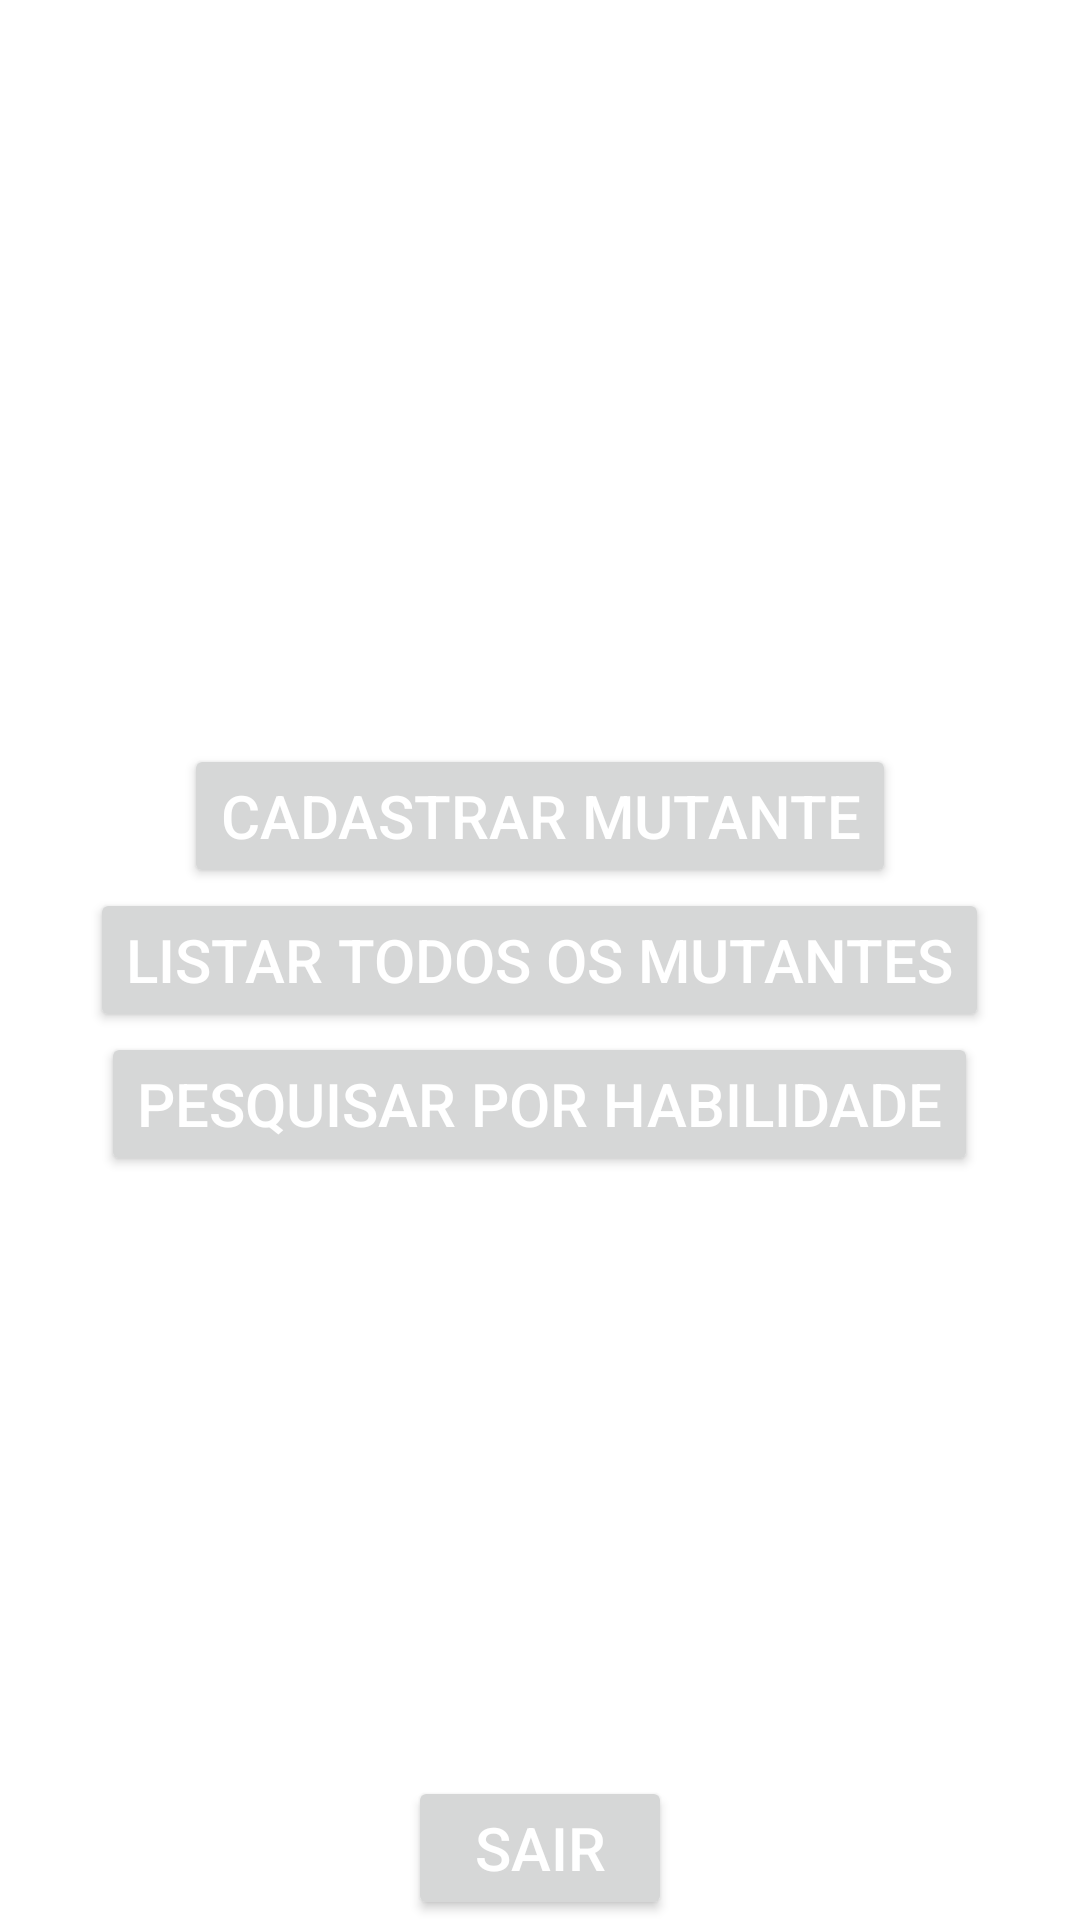

Produce the Android XML layout that renders to this screen, including the resource entries it uses.
<!-- AndroidManifest.xml: application theme AppTheme -->
<!-- res/layout/activity_landing.xml -->
<?xml version="1.0" encoding="utf-8"?>
<RelativeLayout xmlns:android="http://schemas.android.com/apk/res/android"
    android:layout_width="match_parent"
    android:layout_height="match_parent"
    xmlns:tools="http://schemas.android.com/tools"
    tools:context=".activities.LandingActivity">

    <Button
        android:layout_centerInParent="true"
        android:layout_width="wrap_content"
        android:layout_height="wrap_content"
        android:layout_above="@id/list"
        android:text="Cadastrar Mutante"
        android:onClick="novo"/>

    <Button
        android:id="@+id/list"
        android:layout_centerInParent="true"
        android:layout_width="wrap_content"
        android:layout_height="wrap_content"
        android:text="Listar todos os Mutantes"
        android:onClick="listar"/>

    <Button
        android:layout_centerInParent="true"
        android:layout_width="wrap_content"
        android:layout_height="wrap_content"
        android:layout_below="@id/list"
        android:text="Pesquisar por habilidade"
        android:onClick="procurar"/>

    <Button
        android:layout_width="wrap_content"
        android:layout_height="wrap_content"
        android:layout_centerHorizontal="true"
        android:layout_alignParentBottom="true"
        android:text="Sair"
        android:onClick="sair"/>

</RelativeLayout>
<!-- resources referenced by this layout -->
<resources>
  <style name="AppTheme" parent="Theme.AppCompat.Light.DarkActionBar">
          
          <item name="colorPrimary">@color/colorPrimary</item>
          <item name="colorPrimaryDark">@color/colorPrimaryDark</item>
          <item name="colorAccent">@color/colorAccent</item>
          <item name="android:windowBackground">@drawable/b</item>
          <item name="android:textColor">@android:color/white</item>
          <item name="android:textColorHint">@android:color/white</item>
          <item name="android:textSize">20dp</item>
      </style>
  <color name="colorPrimary">#C21807</color>
  <color name="colorPrimaryDark">#960018</color>
  <color name="colorAccent">#EA3C53</color>
</resources>
